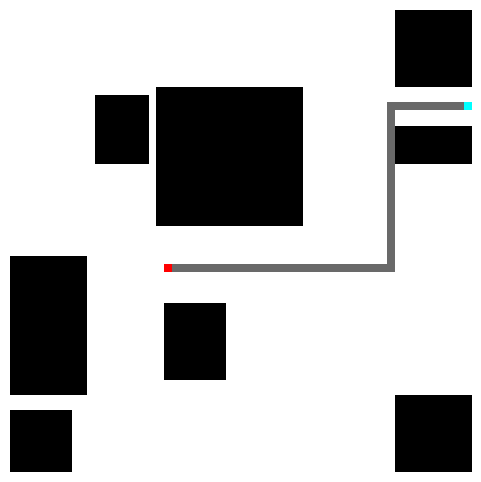

This chart was generated by the following Python code:
import numpy as np
import random
import matplotlib.pyplot as plt

# 创建一个大小为60x60的数组，用于表示地图，并使用RGB通道
map_size = 60
map_array = np.ones((map_size, map_size, 3), dtype=np.uint8) * 255

# 在地图上随机设置一些障碍物
# 定义障碍物或特征点的范围
obstacle_ranges = []
# obstacle_ranges = [(i, j) for i in list(range(0, 6)) + list(range(10, 16)) + list(range(20, 26)) + list(range(30, 36)) + list(range(40, 46)) + list(range(50, 56))
#                     for j in list(range(0, 6)) + list(range(10, 16)) + list(range(20, 26)) + list(range(30, 36)) + list(range(40, 46)) + list(range(50, 56))]
for i in range(0, 8):
    for j in range(0, 8):
          obstacle_ranges.append((i,j))
for i in range(12, 22):
    for j in range(20, 28):
          obstacle_ranges.append((i,j))
for i in range(32, 50):
    for j in range(19, 38):
          obstacle_ranges.append((i,j))
for i in range(40, 49):
    for j in range(11, 18):
          obstacle_ranges.append((i,j))
for i in range(10, 28):
    for j in range(0, 10):
          obstacle_ranges.append((i,j))
for i in range(0, 10):
    for j in range(50, 60):
          obstacle_ranges.append((i,j))
for i in range(50, 60):
    for j in range(50, 60):
          obstacle_ranges.append((i,j))
for i in range(40, 45):
    for j in range(50, 60):
          obstacle_ranges.append((i,j))          
      

for i, j in obstacle_ranges:
        map_array[i, j, :] = [0, 0, 0]  # 设置障碍物的颜色为黑色

pos = [26, 20]
map_array[pos[0], pos[1], :] = [255, 0, 0]
map_array[47,59,:] = [0, 255, 255]

global_guide = []
for i in range(21, 50):
    global_guide.append([26,i])
for i in range(26,48):
    global_guide.append([i,49])
for i in range(50,59):
    global_guide.append([47,i]) 

for i, j in global_guide:
    map_array[i, j, :] = [105, 105, 105]

obs_dyna = [(12, 11),(31, 24), (6, 21), (11, 47), (58, 2), (19, 17), (21, 18), (46, 8), (14, 42), (25, 45), (22, 45), (43, 1), (19, 10), (22, 34), (25, 18), (42, 0), (25, 14), (10, 48), (53, 25), (49, 40), (52, 25)]
# for i, j in obs_dyna:
#     map_array[i, j, :] = [255, 165, 0]

local_map = map_array[pos[0]-14:pos[0]+14, pos[1]-14:pos[1]+14, :]

# 使用 matplotlib 绘制地图
plt.figure(figsize=(map_size/10, map_size/10))  # 设置图像大小为60x60像素
plt.imshow(map_array, origin='lower')
plt.axis('off')  # 关闭坐标轴显示
plt.savefig('grid_map_rgb.png', bbox_inches='tight', pad_inches=0)  # 将地图保存为 PNG 文件，不留白
plt.show()